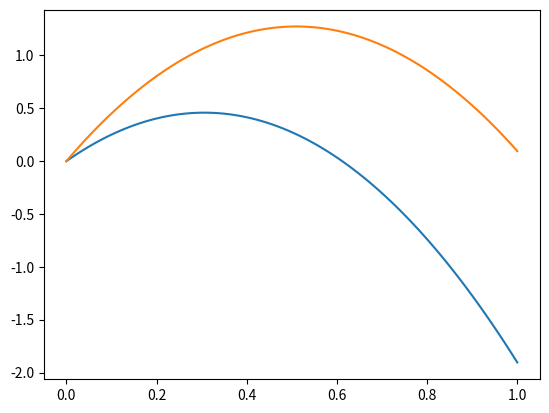

Source code (Python):
# Representing a function by a class
# Vanlig høydefunksjon:
def y(t, v0):
    g = 9.81
    return v0*t - 0.5*g*t**2
"""
Funksjon med to parametere fungerer
normalt, men det finnes eksempler
der de ikke funker så bra. Dersom
man skal sende denne funksjonen
til en annen funksjon kan det
fort oppstå problemer ift. argumenter
og div. Da kan det være lønnsomt å
representere funksjonen med klasser
"""
# Eksempel hvor det går galt:

import numpy as np
import matplotlib.pyplot as plt
"""
def y(t, v0):
    g = 9.81
    return v0*t - 0.5*g*t**2

def plot_function(f, start, stop):
    x = np.linspace(start, stop, 101)
    plt.plot(x, f(x))

def g(x):
    return x**2-4*x

plot_function(y,0,1)
plt.show()
"""
# Representing a function by a class:
class Y:
    def __init__(self, v0):
        self.v0 = v0
        self.g = 9.81

    def value(self, t):
        return self.v0*t - 0.5*self.g*t**2

# Usage:
y = Y(v0 = 3)   # Create instance (object)
v = y.value(0.1)    # compute function value


# Fikset kode:
class Y:
    def __init__(self, v0):
        self.v0 = v0
        self.g = 9.81

    def value(self, t):
        return self.v0*t - 0.5*self.g*t**2

def plot_function(f,start,stop):
    x = np.linspace(start,stop,101)
    plt.plot(x, f(x))

y1 = Y(v0=3)
y2 = Y(v0=5)

plot_function(y1.value, 0, 1)
plot_function(y2.value, 0, 1)
plt.show()
